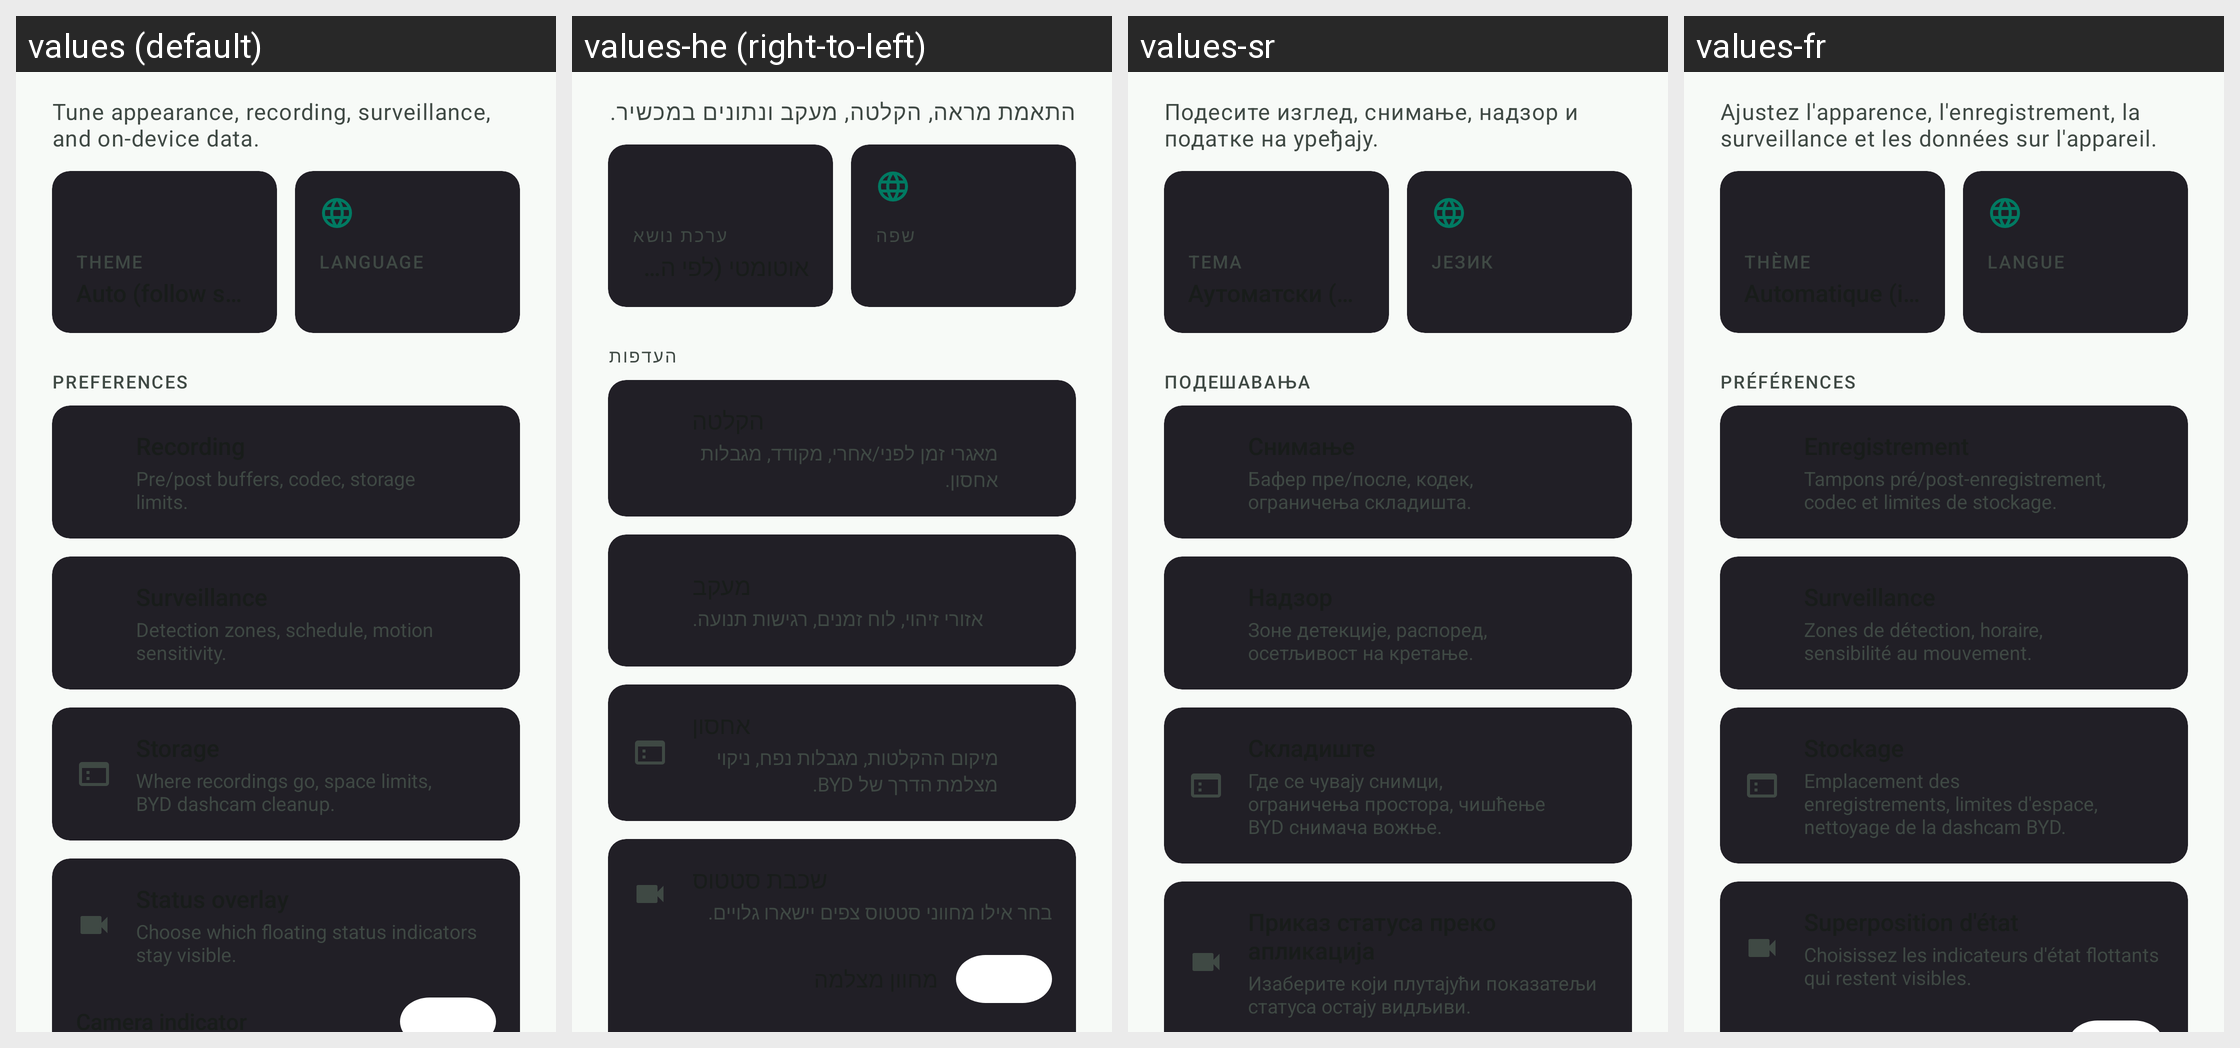

For this localized Android screen grid, give each drawn string resource with its value in every locale shown.
Android screen res/layout/fragment_settings.xml rendered under 4 locales, left to right: values (default), values-he (right-to-left), values-sr, values-fr. Device: Nexus 5 (rendered at 1080×1920; each locale shown at half size, 540×960, under a caption strip naming it); theme Theme.Overdrive.
Other locales in the repository, not shown: values-af, values-ar, values-ca, values-cs, values-da, values-de, values-el, values-en, values-es, values-fi, values-hi, values-hu, values-it, values-ja, values-ko, values-nb, values-nl, values-no, values-pl, values-pt, values-pt-rBR, values-ro, values-ru, values-sv, values-th, values-tr, values-uk, values-vi, values-zh-rCN, values-zh-rTW.
Strings drawn on this screen, with the default value and each locale's value (text and hints the layout hard-codes, and strings that could not be matched under every locale, appear in the picture but are not listed):

settings_hero_subtitle
  values: Tune appearance, recording, surveillance, and on-device data.
  values-he: התאמת מראה, הקלטה, מעקב ונתונים במכשיר.
  values-sr: Подесите изглед, снимање, надзор и податке на уређају.
  values-fr: Ajustez l'apparence, l'enregistrement, la surveillance et les données sur l'appareil.

settings_quick_theme_label
  values: Theme
  values-he: ערכת נושא
  values-sr: Тема
  values-fr: Thème

settings_quick_language_label
  values: Language
  values-he: שפה
  values-sr: Језик
  values-fr: Langue

settings_overline_preferences
  values: PREFERENCES
  values-he: העדפות
  values-sr: ПОДЕШАВАЊА
  values-fr: PRÉFÉRENCES

settings_section_recording_subtitle
  values: Pre/post buffers, codec, storage limits.
  values-he: מאגרי זמן לפני/אחרי, מקודד, מגבלות אחסון.
  values-sr: Бафер пре/после, кодек, ограничења складишта.
  values-fr: Tampons pré/post-enregistrement, codec et limites de stockage.

settings_section_surveillance_subtitle
  values: Detection zones, schedule, motion sensitivity.
  values-he: אזורי זיהוי, לוח זמנים, רגישות תנועה.
  values-sr: Зоне детекције, распоред, осетљивост на кретање.
  values-fr: Zones de détection, horaire, sensibilité au mouvement.

settings_section_storage_subtitle
  values: Where recordings go, space limits, BYD dashcam cleanup.
  values-he: מיקום ההקלטות, מגבלות נפח, ניקוי מצלמת הדרך של BYD.
  values-sr: Где се чувају снимци, ограничења простора, чишћење BYD снимача вожње.
  values-fr: Emplacement des enregistrements, limites d'espace, nettoyage de la dashcam BYD.

settings_overlay_subtitle
  values: Choose which floating status indicators stay visible.
  values-he: בחר אילו מחווני סטטוס צפים יישארו גלויים.
  values-sr: Изаберите који плутајући показатељи статуса остају видљиви.
  values-fr: Choisissez les indicateurs d'état flottants qui restent visibles.
